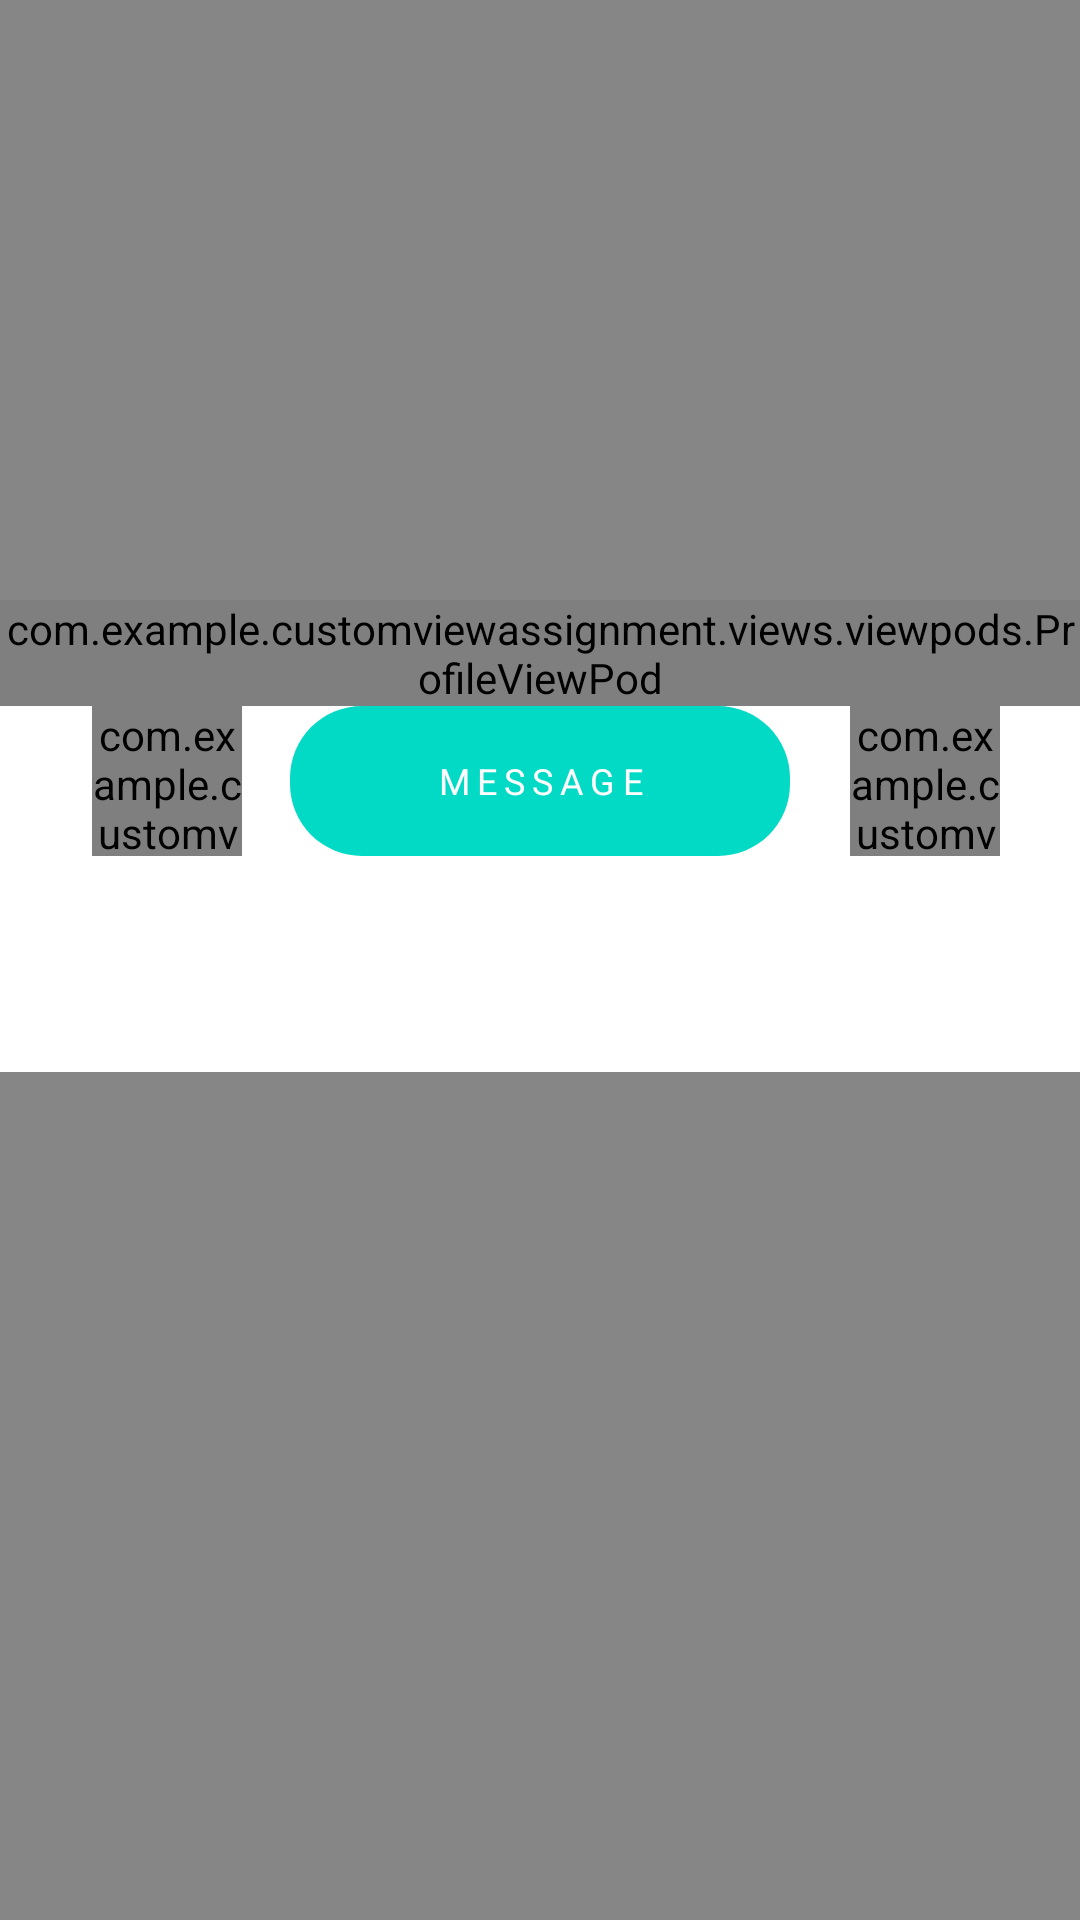

Here is an Android app screen rendered from its layout file. Give the layout XML and the strings, colors and styles it references.
<!-- AndroidManifest.xml: application theme Theme.CustomViewAssignment -->
<!-- res/layout/bottom_sheet_profile.xml -->
<?xml version="1.0" encoding="utf-8"?>
<RelativeLayout xmlns:android="http://schemas.android.com/apk/res/android"
    xmlns:app="http://schemas.android.com/apk/res-auto"
    style="?attr/bottomSheetStyle"
    android:layout_width="match_parent"
    android:layout_height="match_parent"
    android:background="#800E0E0E"
    app:behavior_hideable="true"
    app:behavior_peekHeight="0dp"
    app:layout_behavior="@string/bottom_sheet_behavior">

    <androidx.appcompat.widget.AppCompatImageButton
        android:id="@+id/btnCloseBtSheet"
        android:layout_width="50dp"
        android:layout_height="50dp"
        android:layout_alignParentEnd="true"
        android:layout_marginTop="@dimen/margin_medium_2"
        android:layout_marginEnd="@dimen/margin_medium_2"
        android:background="@drawable/background_close_button"
        android:elevation="@dimen/margin_card_medium_2"
        android:scaleType="center"
        app:srcCompat="@drawable/close" />

    <include
        android:id="@+id/viewpodProfile"
        layout="@layout/view_pod_profile"
        android:layout_width="match_parent"
        android:layout_height="wrap_content"
        android:layout_marginTop="@dimen/margin_profile_view_pod" />

    <RelativeLayout
        android:id="@+id/rlMessage"
        android:layout_width="match_parent"
        android:layout_height="wrap_content"
        android:layout_below="@id/viewpodProfile"
        android:background="@color/white"
        android:paddingBottom="@dimen/margin_large">

        <com.example.customviewassignment.views.components.CircleImageView
            android:layout_width="@dimen/width_profile_task"
            android:layout_height="@dimen/width_profile_task"
            android:layout_marginEnd="@dimen/margin_medium_2"
            android:layout_toStartOf="@id/btnMessage"
            android:scaleType="center"
            app:borderColor="@color/teal_200"
            app:borderWidth="3dp"
            app:srcCompat="@drawable/ic_baseline_share_24dp_green" />

        <androidx.appcompat.widget.AppCompatTextView
            android:id="@+id/btnMessage"
            android:layout_width="wrap_content"
            android:layout_height="50dp"
            android:layout_centerHorizontal="true"

            android:background="@drawable/background_button"
            android:gravity="center"
            android:letterSpacing="0.2"
            android:paddingStart="@dimen/margin_xxlarge"
            android:paddingTop="@dimen/margin_medium"
            android:paddingEnd="@dimen/margin_xxlarge"
            android:paddingBottom="@dimen/margin_medium"
            android:text="@string/lbl_message"
            android:textColor="@color/white"
            android:textSize="@dimen/text_regular" />

        <com.example.customviewassignment.views.components.CircleImageView
            android:layout_width="@dimen/width_profile_task"
            android:layout_height="@dimen/width_profile_task"
            android:layout_marginStart="@dimen/margin_medium_3"
            android:layout_toEndOf="@id/btnMessage"
            android:scaleType="center"
            app:borderWidth="3dp"
            app:borderColor="@color/teal_200"
            app:srcCompat="@drawable/ic_baseline_content_paste_24dp_green" />

    </RelativeLayout>


    <com.google.android.material.tabs.TabLayout
        android:id="@+id/tabLayoutProfile"
        android:layout_width="match_parent"
        android:layout_height="wrap_content"
        android:layout_below="@id/rlMessage"

        app:tabIndicatorColor="@color/teal_200"
        app:tabMode="scrollable"
        app:tabSelectedTextColor="@color/teal_200" />

    <androidx.recyclerview.widget.RecyclerView
        android:id="@+id/rvProfileTasks"
        android:layout_width="match_parent"
        android:layout_height="wrap_content"
        android:layout_below="@id/tabLayoutProfile"
        android:background="@color/background_recycler_view" />
</RelativeLayout>
<!-- res/layout/view_pod_profile.xml (included above) -->
<?xml version="1.0" encoding="utf-8"?>
<com.example.customviewassignment.views.viewpods.ProfileViewPod xmlns:android="http://schemas.android.com/apk/res/android"
    xmlns:app="http://schemas.android.com/apk/res-auto"
    android:layout_width="match_parent"
    android:layout_height="wrap_content"
    android:background="@android:color/transparent">
    <com.example.customviewassignment.views.components.CircleImageView
        android:id="@+id/ivProfileImage"
        android:layout_width="150dp"
        android:layout_height="150dp"
        android:elevation="@dimen/margin_medium_2"
        android:layout_centerHorizontal="true"
        app:borderColor="@color/white"
        app:borderWidth="@dimen/margin_medium"
        app:srcCompat="@drawable/profile" />
    <RelativeLayout
        android:layout_width="match_parent"
        android:layout_height="wrap_content"
        android:layout_marginTop="@dimen/margin_xxlarge"
        android:background="@drawable/background_curve_corner_white">


        <androidx.appcompat.widget.AppCompatTextView
            android:id="@+id/tvName"
            android:layout_width="wrap_content"
            android:layout_height="wrap_content"
            android:layout_below="@id/tvOpenTask"
            android:layout_centerHorizontal="true"
            android:layout_marginTop="@dimen/margin_xxlarge"
            android:textStyle="bold"
            android:letterSpacing="0.05"
            android:textSize="@dimen/text_heading_1x"
            android:text="Zachary Butler" />

        <androidx.appcompat.widget.AppCompatTextView
            android:id="@+id/tvJobPosition"
            android:layout_width="wrap_content"
            android:layout_height="wrap_content"
            android:layout_below="@id/tvName"
            android:layout_centerHorizontal="true"
            android:layout_marginBottom="@dimen/margin_large"
            android:text="UI Designer" />
        <androidx.appcompat.widget.AppCompatTextView
            android:id="@+id/tvCloseTask"
            android:layout_width="wrap_content"
            android:layout_height="wrap_content"
            android:layout_marginStart="@dimen/margin_medium_3"
            android:layout_marginTop="@dimen/margin_medium_3"
            android:layout_marginEnd="@dimen/margin_medium_3"
            android:layout_marginBottom="@dimen/margin_medium_3"
            android:text="Closed Tasks"
            android:textColor="@android:color/darker_gray"/>

        <androidx.appcompat.widget.AppCompatTextView
            android:id="@+id/tvCloseTaskNo"
            android:layout_width="wrap_content"
            android:layout_height="wrap_content"
            android:layout_below="@id/tvOpenTaskLabel"
            android:layout_marginStart="@dimen/margin_xxlarge"
            android:text="361"
            android:textSize="@dimen/text_regular_3x"
            android:textColor="@color/black"/>

        <androidx.appcompat.widget.AppCompatTextView
            android:id="@+id/tvOpenTaskLabel"
            android:layout_width="wrap_content"
            android:layout_height="wrap_content"
            android:layout_alignParentEnd="true"
            android:layout_marginTop="@dimen/margin_medium_3"
            android:layout_marginEnd="@dimen/margin_medium_3"
            android:text="Open Tasks" />

        <androidx.appcompat.widget.AppCompatTextView
            android:id="@+id/tvOpenTask"
            android:layout_width="wrap_content"
            android:layout_height="wrap_content"
            android:layout_below="@id/tvOpenTaskLabel"
            android:layout_alignParentEnd="true"
            android:layout_marginEnd="@dimen/margin_xxlarge"
            android:text="3" />




    </RelativeLayout>


</com.example.customviewassignment.views.viewpods.ProfileViewPod>
<!-- resources referenced by this layout -->
<resources>
  <color name="background_recycler_view">#f0f4fd</color>
  <color name="black">#FF000000</color>
  <color name="teal_200">#FF03DAC5</color>
  <color name="white">#FFFFFFFF</color>
  <dimen name="margin_card_medium_2">12dp</dimen>
  <dimen name="margin_large">24dp</dimen>
  <dimen name="margin_medium">8dp</dimen>
  <dimen name="margin_medium_2">16dp</dimen>
  <dimen name="margin_medium_3">20dp</dimen>
  <dimen name="margin_profile_view_pod">200dp</dimen>
  <dimen name="margin_xxlarge">48dp</dimen>
  <dimen name="text_heading_1x">24sp</dimen>
  <dimen name="text_regular">12sp</dimen>
  <dimen name="text_regular_3x">16sp</dimen>
  <dimen name="width_profile_task">50dp</dimen>
  <!-- drawable background_button (drawable) -->
  <?xml version="1.0" encoding="utf-8"?>
  <shape xmlns:android="http://schemas.android.com/apk/res/android">
  <corners android:radius="@dimen/margin_large"/>
      <solid
          android:color="@color/teal_200"/>
  </shape>
  <string name="lbl_message">MESSAGE</string>
  <style name="Theme.CustomViewAssignment" parent="Theme.MaterialComponents.DayNight.NoActionBar">
          
          <item name="colorPrimary">@color/teal_200</item>
          <item name="colorPrimaryVariant">@color/purple_700</item>
          <item name="colorOnPrimary">#0F0F0F</item>
          
          <item name="colorSecondary">@color/teal_200</item>
          <item name="colorSecondaryVariant">@color/teal_700</item>
          <item name="colorOnSecondary">@color/teal_200</item>
          
          
          <item name="android:spinnerItemStyle">@style/mySpinnerItemStyle</item>
      </style>
  <color name="purple_700">#FF3700B3</color>
  <color name="teal_700">#FF018786</color>
  <style name="mySpinnerItemStyle" parent="@android:style/Widget.Holo.DropDownItem.Spinner">
          <item name="android:textColor">@color/white</item>
      </style>
</resources>
